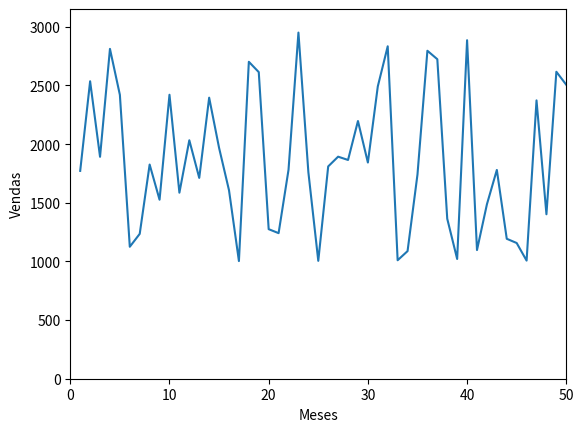

Write Python code to recreate this figure.
import matplotlib.pyplot as plt
import numpy as np

vendas = np.random.randint(1000,3000,50)
meses = np.arange(1,51)

print(vendas)
print(meses)

plt.plot(meses, vendas)
plt.ylabel("Vendas")
plt.xlabel("Meses")
plt.axis([0, 50, 0,  max(vendas) + 200 ])    

plt.show()